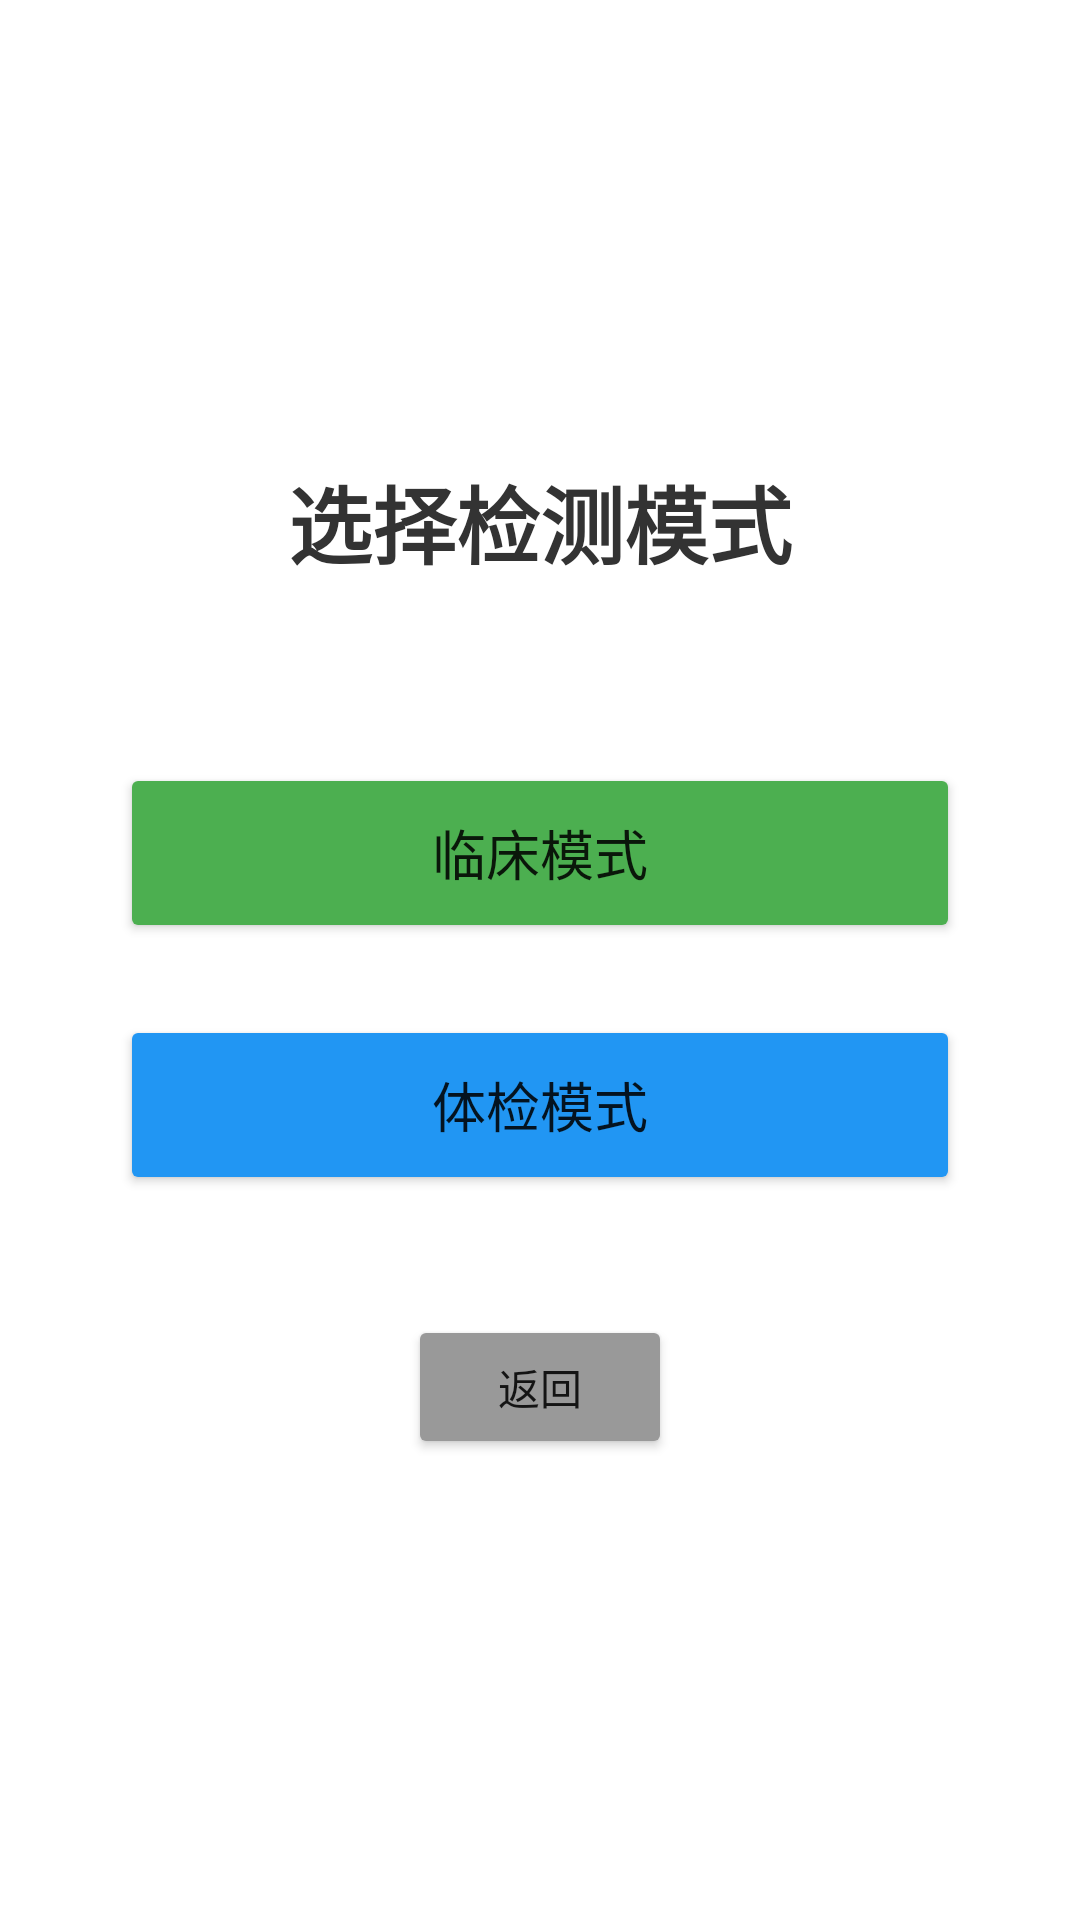

Android layout source for this screen:
<!-- AndroidManifest.xml: application theme Theme.WellYearn -->
<!-- res/layout/activity_mode_select.xml -->
<?xml version="1.0" encoding="utf-8"?>
<LinearLayout xmlns:android="http://schemas.android.com/apk/res/android"
    android:layout_width="match_parent"
    android:layout_height="match_parent"
    android:orientation="vertical"
    android:gravity="center"
    android:background="#FFFFFF"
    android:padding="40dp">

    <TextView
        android:layout_width="wrap_content"
        android:layout_height="wrap_content"
        android:text="选择检测模式"
        android:textSize="28sp"
        android:textStyle="bold"
        android:textColor="#333333"
        android:layout_marginBottom="60dp" />

    <Button
        android:id="@+id/btnTestMode"
        android:layout_width="match_parent"
        android:layout_height="60dp"
        android:text="临床模式"
        android:textSize="18sp"
        android:backgroundTint="#4CAF50"
        android:layout_marginBottom="24dp" />

    <Button
        android:id="@+id/btnPhysicalMode"
        android:layout_width="match_parent"
        android:layout_height="60dp"
        android:text="体检模式"
        android:textSize="18sp"
        android:backgroundTint="#2196F3" />

    <Button
        android:id="@+id/btnBack"
        android:layout_width="wrap_content"
        android:layout_height="wrap_content"
        android:text="返回"
        android:layout_marginTop="40dp"
        android:backgroundTint="#999999" />

</LinearLayout>
<!-- resources referenced by this layout -->
<resources>
  <style name="Theme.WellYearn" parent="Theme.MaterialComponents.DayNight.DarkActionBar">
          
          <item name="colorPrimary">@color/purple_500</item>
          <item name="colorPrimaryVariant">@color/purple_700</item>
          <item name="colorOnPrimary">@color/white</item>
          
          <item name="colorSecondary">@color/teal_200</item>
          <item name="colorSecondaryVariant">@color/teal_700</item>
          <item name="colorOnSecondary">@color/black</item>
          
          <item name="android:statusBarColor">?attr/colorPrimaryVariant</item>
          
      </style>
  <!-- not gathered from this repository: default colours our renderer supplied (Android Studio template values) -->
  <color name="purple_500">#FF6200EE</color>
  <color name="purple_700">#FF3700B3</color>
  <color name="teal_200">#FF03DAC5</color>
  <color name="teal_700">#FF018786</color>
  <color name="black">#FF000000</color>
  <color name="white">#FFFFFFFF</color>
</resources>
